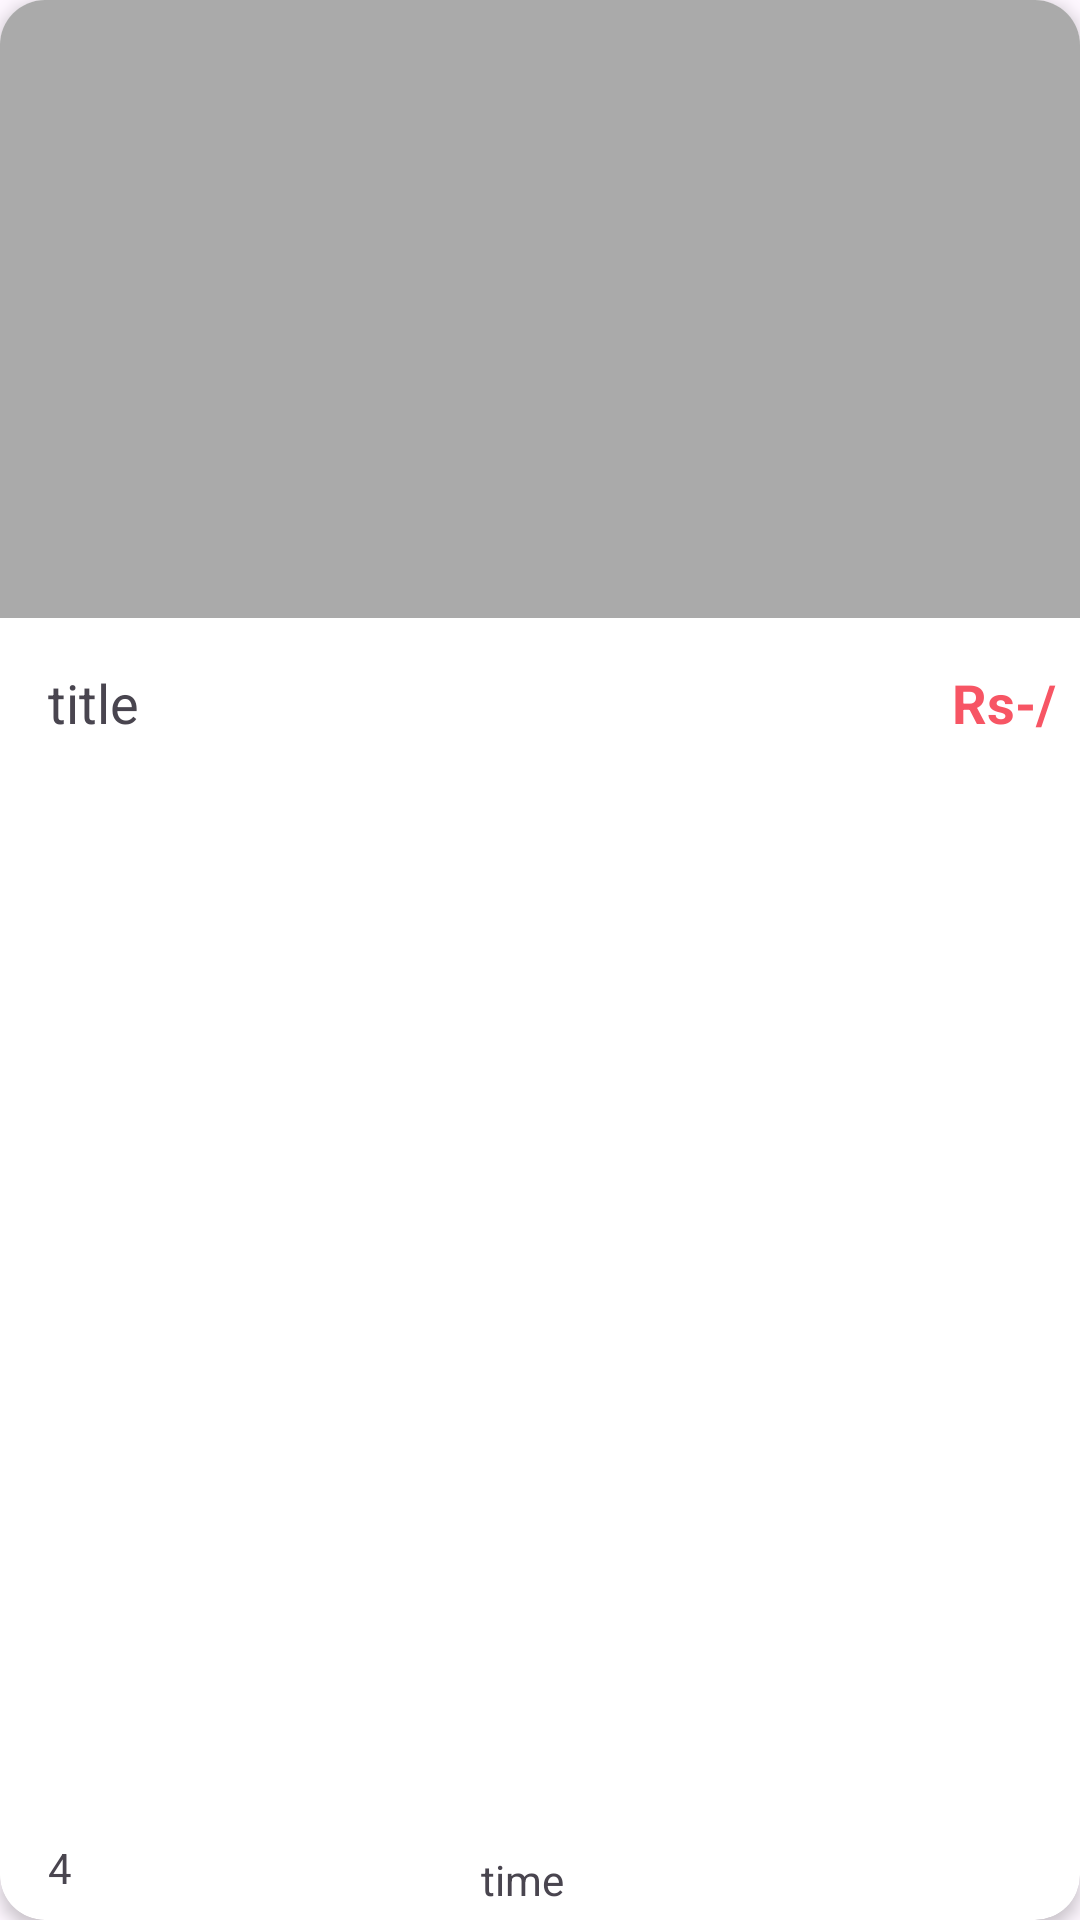

Here is an Android app screen rendered from its layout file. Give the layout XML and the strings, colors and styles it references.
<!-- AndroidManifest.xml: application theme Theme.Krishika -->
<!-- res/layout/viewholder_best_deal.xml -->
<?xml version="1.0" encoding="utf-8"?>
<androidx.cardview.widget.CardView xmlns:android="http://schemas.android.com/apk/res/android"
    xmlns:tools="http://schemas.android.com/tools"
    android:layout_width="260dp"
    android:layout_height="295dp"
    xmlns:app="http://schemas.android.com/apk/res-auto"
    android:layout_margin="8dp"
    app:cardCornerRadius="15dp"
    app:cardElevation="3dp">

    <androidx.constraintlayout.widget.ConstraintLayout
        android:layout_width="match_parent"
        android:layout_height="match_parent">

        <ImageView
            android:id="@+id/pic"
            android:layout_width="0dp"
            android:layout_height="206dp"
            android:scaleType="centerCrop"
            app:layout_constraintEnd_toEndOf="parent"
            app:layout_constraintStart_toStartOf="parent"
            app:layout_constraintTop_toTopOf="parent"
            android:background="@android:color/darker_gray"
             />


        <androidx.constraintlayout.widget.ConstraintLayout
            android:layout_width="0dp"
            android:layout_height="0dp"
            app:layout_constraintBottom_toBottomOf="parent"
            app:layout_constraintEnd_toEndOf="parent"
            app:layout_constraintStart_toStartOf="parent"
            app:layout_constraintTop_toBottomOf="@+id/pic">

            <TextView
                android:id="@+id/titleTxt"
                android:layout_width="wrap_content"
                android:layout_height="wrap_content"
                android:layout_marginStart="16dp"
                android:layout_marginTop="16dp"
                android:text="title"
                android:textSize="18dp"
                app:layout_constraintEnd_toStartOf="@+id/priceTxt"
                app:layout_constraintHorizontal_bias="0.0"
                app:layout_constraintStart_toStartOf="parent"
                app:layout_constraintTop_toTopOf="parent" />

            <TextView
                android:id="@+id/starTxt"
                android:layout_width="wrap_content"
                android:layout_height="wrap_content"
                android:layout_marginBottom="8dp"
                android:text="4"
                app:layout_constraintBottom_toBottomOf="parent"
                app:layout_constraintStart_toStartOf="@+id/titleTxt" />

            <ImageView
                android:id="@+id/imageView5"
                android:layout_width="wrap_content"
                android:layout_height="wrap_content"
                android:layout_marginStart="8dp"
                android:src="@drawable/star"
                app:layout_constraintBottom_toBottomOf="@+id/starTxt"
                app:layout_constraintStart_toEndOf="@+id/starTxt"
                app:layout_constraintTop_toTopOf="@+id/starTxt" />

            <TextView
                android:id="@+id/textView7"
                android:layout_width="44dp"
                android:layout_height="39dp"
                android:text="+"
                android:gravity="center"
                android:textSize="30dp"
                android:textColor="@color/white"
                android:background="@drawable/plus_background"
                app:layout_constraintBottom_toBottomOf="parent"
                app:layout_constraintEnd_toEndOf="parent" />

            <TextView
                android:id="@+id/timeTxt"
                android:layout_width="wrap_content"
                android:layout_height="wrap_content"
                android:text="time"
                app:layout_constraintBottom_toBottomOf="parent"
                app:layout_constraintEnd_toStartOf="@+id/textView7"
                app:layout_constraintStart_toEndOf="@+id/imageView5"
                app:layout_constraintTop_toTopOf="@+id/starTxt" />

            <ImageView
                android:id="@+id/imageView6"
                android:layout_width="wrap_content"
                android:layout_height="wrap_content"
                android:layout_marginStart="8dp"
                app:tint="@color/red"
                app:layout_constraintBottom_toBottomOf="parent"
                app:layout_constraintStart_toEndOf="@+id/timeTxt"
                app:layout_constraintTop_toTopOf="@+id/timeTxt"
                tools:srcCompat="@drawable/time" />

            <TextView
                android:id="@+id/priceTxt"
                android:layout_width="wrap_content"
                android:layout_height="wrap_content"
                android:layout_marginEnd="8dp"
                android:text="Rs-/"
                android:textColor="@color/red"
                android:textSize="18sp"
                android:textStyle="bold"
                app:layout_constraintBottom_toBottomOf="@+id/titleTxt"
                app:layout_constraintEnd_toEndOf="parent"
                app:layout_constraintTop_toTopOf="@+id/titleTxt" />
        </androidx.constraintlayout.widget.ConstraintLayout>
    </androidx.constraintlayout.widget.ConstraintLayout>
</androidx.cardview.widget.CardView>
<!-- resources referenced by this layout -->
<resources>
  <color name="red">#f75564</color>
  <color name="white">#FFFFFFFF</color>
  <style name="Theme.Krishika" parent="Base.Theme.Krishika" />
  <style name="Base.Theme.Krishika" parent="Theme.Material3.DayNight.NoActionBar">
          
          
      </style>
</resources>
